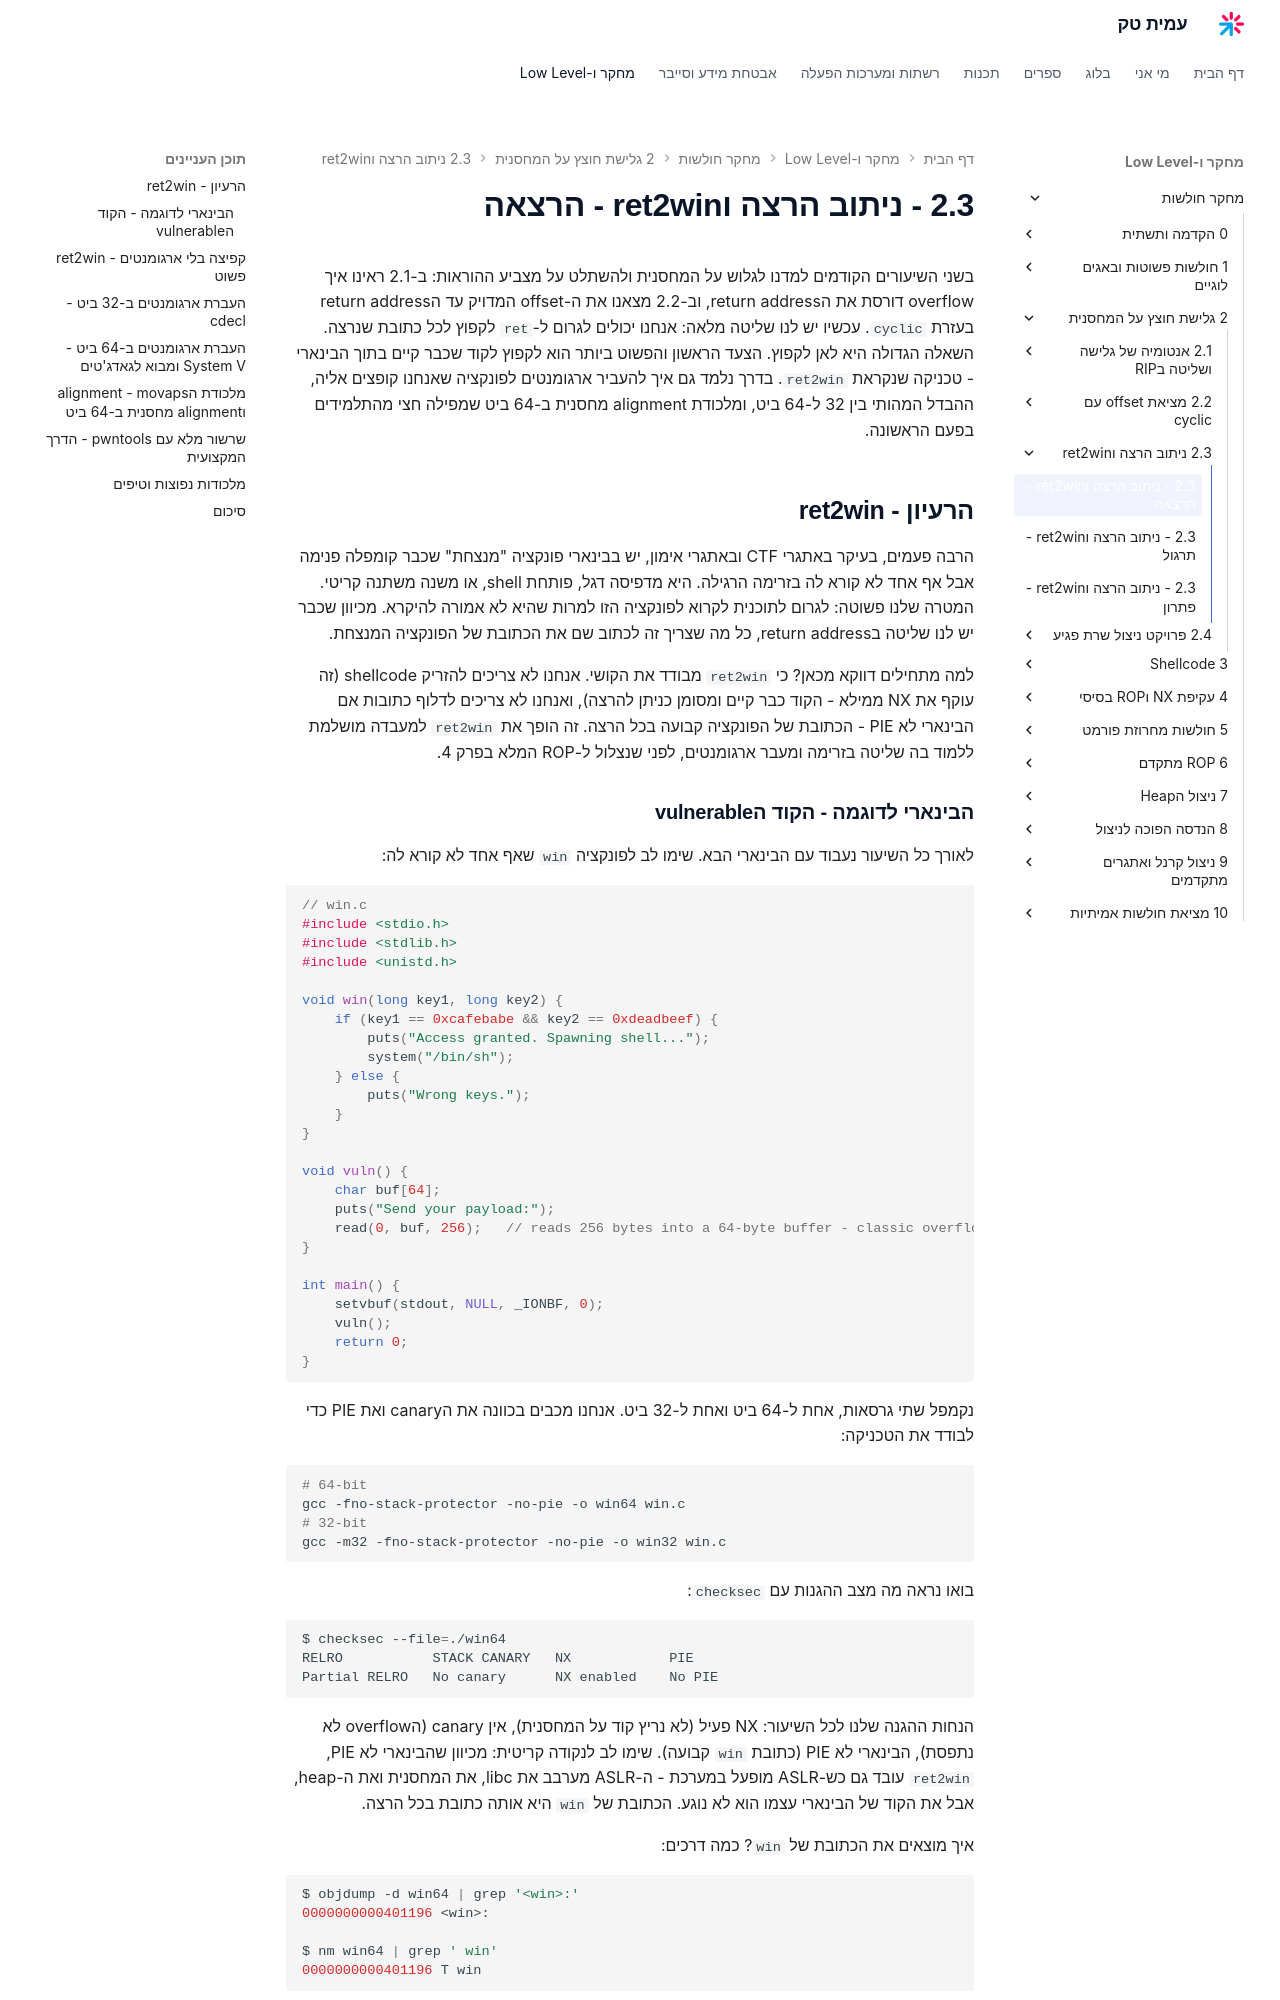

repository: AmitPinchasi/amittech · page: מחקר-חולשות/2 - גלישת חוצץ על המחסנית/2.3 - ניתוב הרצה וret2win/2.3 - ניתוב הרצה וret2win - הרצאה/index.html · generator: mkdocs

בשני השיעורים הקודמים למדנו לגלוש על המחסנית ולהשתלט על מצביע ההוראות: ב-2.1 ראינו איך overflow דורסת את הreturn address, וב-2.2 מצאנו את ה-offset המדויק עד הreturn address בעזרת `cyclic`. עכשיו יש לנו שליטה מלאה: אנחנו יכולים לגרום ל-`ret` לקפוץ לכל כתובת שנרצה. השאלה הגדולה היא לאן לקפוץ. הצעד הראשון והפשוט ביותר הוא לקפוץ לקוד שכבר קיים בתוך הבינארי - טכניקה שנקראת `ret2win`. בדרך נלמד גם איך להעביר ארגומנטים לפונקציה שאנחנו קופצים אליה, ההבדל המהותי בין 32 ל-64 ביט, ומלכודת alignment מחסנית ב-64 ביט שמפילה חצי מהתלמידים בפעם הראשונה.

## הרעיון - ret2win

הרבה פעמים, בעיקר באתגרי CTF ובאתגרי אימון, יש בבינארי פונקציה "מנצחת" שכבר קומפלה פנימה אבל אף אחד לא קורא לה בזרימה הרגילה. היא מדפיסה דגל, פותחת shell, או משנה משתנה קריטי. המטרה שלנו פשוטה: לגרום לתוכנית לקרוא לפונקציה הזו למרות שהיא לא אמורה להיקרא. מכיוון שכבר יש לנו שליטה בreturn address, כל מה שצריך זה לכתוב שם את הכתובת של הפונקציה המנצחת.

למה מתחילים דווקא מכאן? כי `ret2win` מבודד את הקושי. אנחנו לא צריכים להזריק shellcode (זה עוקף את NX ממילא - הקוד כבר קיים ומסומן כניתן להרצה), ואנחנו לא צריכים לדלוף כתובות אם הבינארי לא PIE - הכתובת של הפונקציה קבועה בכל הרצה. זה הופך את `ret2win` למעבדה מושלמת ללמוד בה שליטה בזרימה ומעבר ארגומנטים, לפני שנצלול ל-ROP המלא בפרק 4.

### הבינארי לדוגמה - הקוד הvulnerable

לאורך כל השיעור נעבוד עם הבינארי הבא. שימו לב לפונקציה `win` שאף אחד לא קורא לה:

```c
// win.c
#include <stdio.h>
#include <stdlib.h>
#include <unistd.h>

void win(long key1, long key2) {
    if (key1 == 0xcafebabe && key2 == 0xdeadbeef) {
        puts("Access granted. Spawning shell...");
        system("/bin/sh");
    } else {
        puts("Wrong keys.");
    }
}

void vuln() {
    char buf[64];
    puts("Send your payload:");
    read(0, buf, 256);   // reads 256 bytes into a 64-byte buffer - classic overflow
}

int main() {
    setvbuf(stdout, NULL, _IONBF, 0);
    vuln();
    return 0;
}
```

נקמפל שתי גרסאות, אחת ל-64 ביט ואחת ל-32 ביט. אנחנו מכבים בכוונה את הcanary ואת PIE כדי לבודד את הטכניקה:

```bash
# 64-bit
gcc -fno-stack-protector -no-pie -o win64 win.c
# 32-bit
gcc -m32 -fno-stack-protector -no-pie -o win32 win.c
```

בואו נראה מה מצב ההגנות עם `checksec`:

```bash
$ checksec --file=./win64
RELRO           STACK CANARY   NX            PIE
Partial RELRO   No canary      NX enabled    No PIE
```

הנחות ההגנה שלנו לכל השיעור: NX פעיל (לא נריץ קוד על המחסנית), אין canary (הoverflow לא נתפסת), הבינארי לא PIE (כתובת `win` קבועה). שימו לב לנקודה קריטית: מכיוון שהבינארי לא PIE, `ret2win` עובד גם כש-ASLR מופעל במערכת - ה-ASLR מערבב את libc, את המחסנית ואת ה-heap, אבל את הקוד של הבינארי עצמו הוא לא נוגע. הכתובת של `win` היא אותה כתובת בכל הרצה.

איך מוצאים את הכתובת של `win`? כמה דרכים:

```bash
$ objdump -d win64 | grep '<win>:'
0000000000401196 <win>:

$ nm win64 | grep ' win'
0000000000401196 T win
```

או, הכי נוח, ישר מ-pwntools עם `elf.symbols['win']`.
